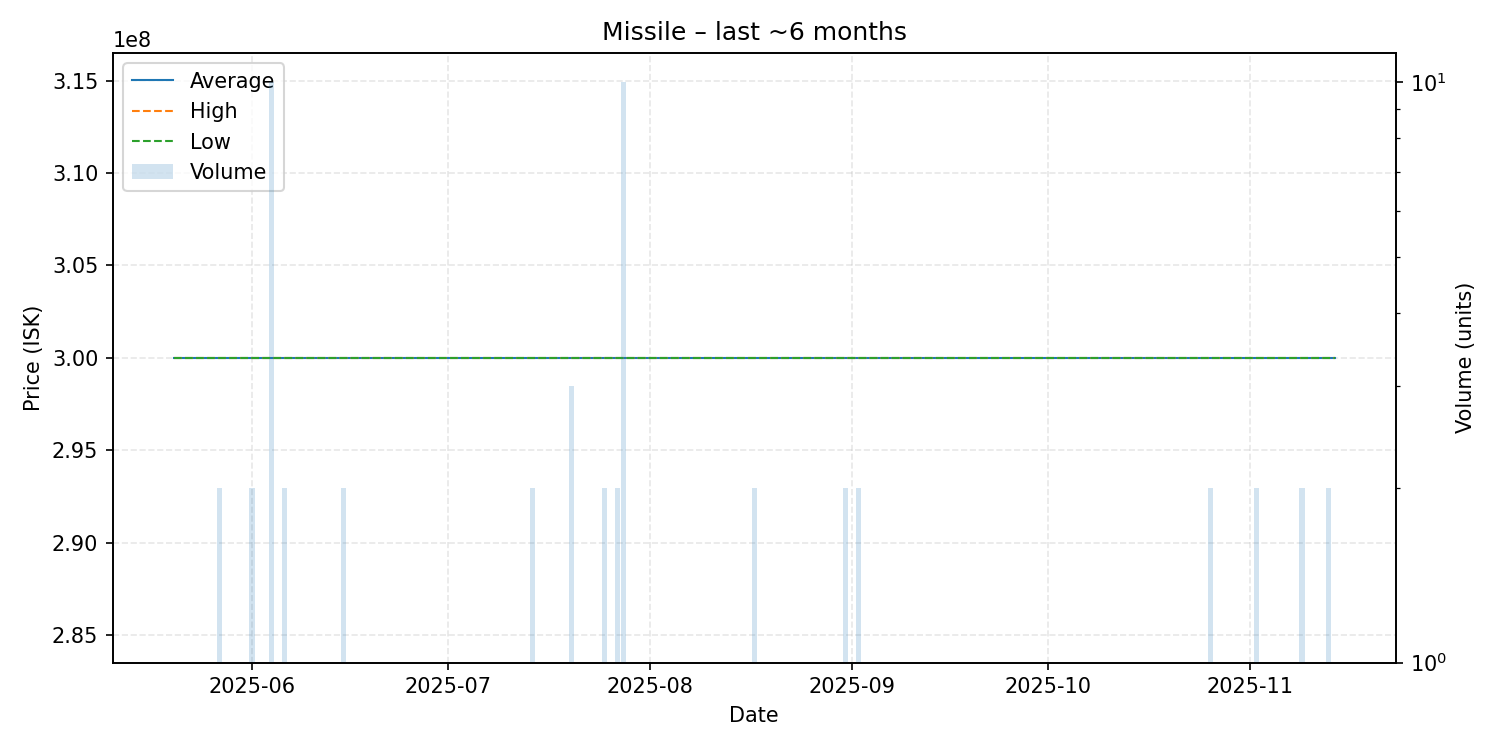

Values plotted in this chart, from the file beside it:
date, average, highest, lowest, order_count, volume
2025-05-20, 300000000, 300000000, 300000000, 1, 1
2025-05-21, 300000000, 300000000, 300000000, 1, 1
2025-05-22, 300000000, 300000000, 300000000, 1, 1
2025-05-23, 300000000, 300000000, 300000000, 1, 1
2025-05-27, 300000000, 300000000, 300000000, 2, 2
2025-05-29, 300000000, 300000000, 300000000, 1, 1
2025-06-01, 300000000, 300000000, 300000000, 2, 2
2025-06-04, 300000000, 300000000, 300000000, 1, 10
2025-06-06, 300000000, 300000000, 300000000, 2, 2
2025-06-08, 300000000, 300000000, 300000000, 1, 1
2025-06-09, 300000000, 300000000, 300000000, 1, 1
2025-06-12, 300000000, 300000000, 300000000, 1, 1
2025-06-15, 300000000, 300000000, 300000000, 2, 2
2025-06-18, 300000000, 300000000, 300000000, 1, 1
2025-06-20, 300000000, 300000000, 300000000, 1, 1
2025-06-21, 300000000, 300000000, 300000000, 1, 1
2025-06-22, 300000000, 300000000, 300000000, 1, 1
2025-06-23, 300000000, 300000000, 300000000, 1, 1
2025-06-25, 300000000, 300000000, 300000000, 1, 1
2025-06-29, 300000000, 300000000, 300000000, 1, 1
2025-06-30, 300000000, 300000000, 300000000, 1, 1
2025-07-05, 300000000, 300000000, 300000000, 1, 1
2025-07-09, 300000000, 300000000, 300000000, 1, 1
2025-07-12, 300000000, 300000000, 300000000, 1, 1
2025-07-13, 300000000, 300000000, 300000000, 1, 1
2025-07-14, 300000000, 300000000, 300000000, 2, 2
2025-07-15, 300000000, 300000000, 300000000, 1, 1
2025-07-17, 300000000, 300000000, 300000000, 1, 1
2025-07-20, 300000000, 300000000, 300000000, 3, 3
2025-07-25, 300000000, 300000000, 300000000, 2, 2
2025-07-27, 300000000, 300000000, 300000000, 2, 2
2025-07-28, 300000000, 300000000, 300000000, 2, 10
2025-07-29, 300000000, 300000000, 300000000, 1, 1
2025-08-01, 300000000, 300000000, 300000000, 1, 1
2025-08-02, 300000000, 300000000, 300000000, 1, 1
2025-08-04, 300000000, 300000000, 300000000, 1, 1
2025-08-06, 300000000, 300000000, 300000000, 1, 1
2025-08-09, 300000000, 300000000, 300000000, 1, 1
2025-08-11, 300000000, 300000000, 300000000, 1, 1
2025-08-12, 300000000, 300000000, 300000000, 1, 1
2025-08-13, 300000000, 300000000, 300000000, 1, 1
2025-08-17, 300000000, 300000000, 300000000, 2, 2
2025-08-22, 300000000, 300000000, 300000000, 1, 1
2025-08-24, 300000000, 300000000, 300000000, 1, 1
2025-08-26, 300000000, 300000000, 300000000, 1, 1
2025-08-27, 300000000, 300000000, 300000000, 1, 1
2025-08-31, 300000000, 300000000, 300000000, 2, 2
2025-09-01, 300000000, 300000000, 300000000, 1, 1
2025-09-02, 300000000, 300000000, 300000000, 2, 2
2025-09-05, 300000000, 300000000, 300000000, 1, 1
2025-09-08, 300000000, 300000000, 300000000, 1, 1
2025-09-12, 300000000, 300000000, 300000000, 1, 1
2025-09-13, 300000000, 300000000, 300000000, 1, 1
2025-09-16, 300000000, 300000000, 300000000, 1, 1
2025-09-18, 300000000, 300000000, 300000000, 1, 1
2025-09-23, 300000000, 300000000, 300000000, 1, 1
2025-10-04, 300000000, 300000000, 300000000, 1, 1
2025-10-08, 300000000, 300000000, 300000000, 1, 1
2025-10-09, 300000000, 300000000, 300000000, 1, 1
2025-10-10, 300000000, 300000000, 300000000, 1, 1
... 13 more rows
